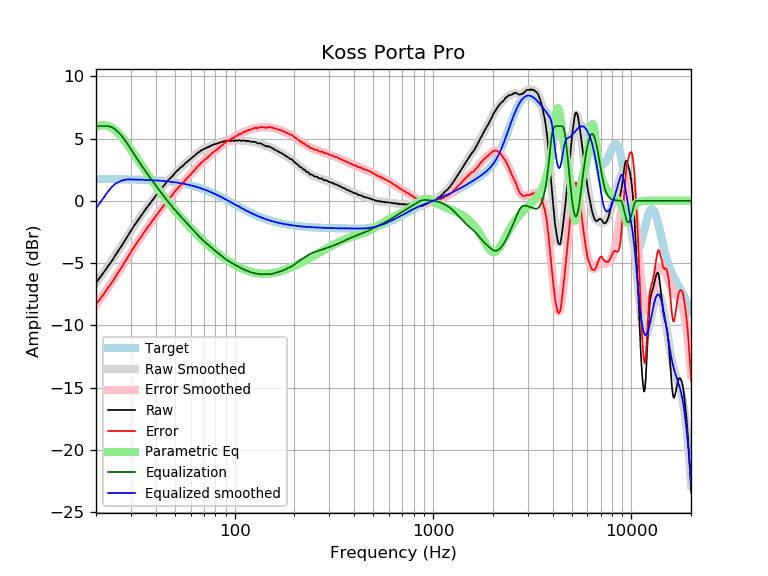

The file beside this chart, header and first rows:
frequency, raw, error, smoothed, error_smoothed, equalization, parametric_eq, equalized_raw, equalized_smoothed, target
20, -6.60, -8.34, -6.60, -8.34, 6.00, 5.92, -0.60, -0.60, 1.74
21, -6.14, -7.88, -6.14, -7.88, 6.00, 6.05, -0.14, -0.14, 1.74
22, -5.70, -7.44, -5.69, -7.43, 6.00, 6.08, 0.30, 0.31, 1.74
23, -5.25, -6.98, -5.25, -6.99, 6.00, 6.02, 0.75, 0.75, 1.74
24, -4.85, -6.58, -4.82, -6.55, 5.91, 5.87, 1.07, 1.10, 1.74
25, -4.40, -6.13, -4.39, -6.13, 5.74, 5.66, 1.34, 1.35, 1.73
26, -3.98, -5.71, -3.98, -5.71, 5.49, 5.40, 1.51, 1.51, 1.73
27, -3.59, -5.31, -3.57, -5.29, 5.19, 5.11, 1.60, 1.62, 1.73
28, -3.18, -4.90, -3.17, -4.90, 4.86, 4.79, 1.69, 1.69, 1.72
29, -2.78, -4.49, -2.79, -4.51, 4.51, 4.45, 1.73, 1.72, 1.72
30, -2.41, -4.12, -2.42, -4.14, 4.14, 4.12, 1.73, 1.71, 1.71
31, -2.05, -3.75, -2.07, -3.78, 3.78, 3.78, 1.74, 1.71, 1.71
32, -1.74, -3.44, -1.74, -3.44, 3.44, 3.46, 1.71, 1.70, 1.70
33, -1.44, -3.13, -1.43, -3.12, 3.12, 3.14, 1.68, 1.70, 1.70
34, -1.14, -2.82, -1.13, -2.81, 2.81, 2.83, 1.68, 1.69, 1.69
35, -0.84, -2.52, -0.84, -2.52, 2.52, 2.53, 1.69, 1.68, 1.68
36, -0.57, -2.24, -0.57, -2.24, 2.24, 2.24, 1.68, 1.67, 1.67
37, -0.32, -1.98, -0.31, -1.98, 1.98, 1.96, 1.66, 1.66, 1.66
38, -0.07, -1.72, -0.07, -1.72, 1.72, 1.70, 1.66, 1.65, 1.65
39, 0.16, -1.48, 0.17, -1.47, 1.47, 1.45, 1.64, 1.64, 1.64
40, 0.39, -1.24, 0.40, -1.23, 1.23, 1.20, 1.63, 1.63, 1.63
41, 0.62, -1.00, 0.62, -1.00, 1.00, 0.97, 1.63, 1.62, 1.62
42, 0.82, -0.79, 0.83, -0.78, 0.78, 0.74, 1.60, 1.61, 1.61
43, 1.01, -0.58, 1.03, -0.56, 0.56, 0.53, 1.58, 1.60, 1.60
44, 1.23, -0.35, 1.23, -0.36, 0.36, 0.32, 1.59, 1.58, 1.58
45, 1.41, -0.16, 1.41, -0.16, 0.16, 0.12, 1.57, 1.57, 1.57
46, 1.63, 0.08, 1.59, 0.04, -0.04, -0.07, 1.60, 1.55, 1.55
47, 1.76, 0.23, 1.76, 0.22, -0.22, -0.26, 1.54, 1.54, 1.54
48, 1.89, 0.37, 1.92, 0.40, -0.40, -0.43, 1.49, 1.52, 1.52
49, 2.04, 0.54, 2.07, 0.57, -0.57, -0.61, 1.47, 1.50, 1.50
50, 2.23, 0.75, 2.22, 0.74, -0.74, -0.77, 1.50, 1.48, 1.48
51, 2.37, 0.91, 2.36, 0.89, -0.89, -0.93, 1.48, 1.46, 1.46
52, 2.48, 1.04, 2.49, 1.04, -1.04, -1.09, 1.44, 1.44, 1.44
53, 2.63, 1.21, 2.61, 1.19, -1.19, -1.24, 1.44, 1.42, 1.42
54, 2.72, 1.33, 2.73, 1.33, -1.33, -1.39, 1.39, 1.40, 1.40
55, 2.82, 1.45, 2.85, 1.47, -1.47, -1.53, 1.35, 1.38, 1.38
56, 2.95, 1.60, 2.96, 1.61, -1.61, -1.67, 1.35, 1.35, 1.35
57, 3.08, 1.76, 3.06, 1.74, -1.74, -1.80, 1.35, 1.33, 1.33
58, 3.15, 1.85, 3.17, 1.87, -1.87, -1.93, 1.29, 1.30, 1.30
59, 3.28, 2.01, 3.27, 2.00, -2.00, -2.06, 1.29, 1.27, 1.27
60, 3.35, 2.11, 3.37, 2.13, -2.13, -2.18, 1.23, 1.24, 1.24
61, 3.46, 2.25, 3.47, 2.25, -2.25, -2.30, 1.21, 1.22, 1.22
62, 3.55, 2.37, 3.56, 2.38, -2.38, -2.42, 1.18, 1.19, 1.19
63, 3.64, 2.49, 3.66, 2.50, -2.50, -2.53, 1.14, 1.16, 1.16
64, 3.75, 2.63, 3.75, 2.62, -2.62, -2.64, 1.13, 1.12, 1.12
65, 3.85, 2.76, 3.83, 2.74, -2.74, -2.75, 1.12, 1.09, 1.09
66, 3.89, 2.84, 3.91, 2.85, -2.85, -2.85, 1.05, 1.06, 1.06
67, 3.98, 2.96, 3.98, 2.95, -2.95, -2.96, 1.03, 1.02, 1.02
68, 4.07, 3.08, 4.04, 3.05, -3.05, -3.06, 1.02, 0.99, 0.99
69, 4.08, 3.13, 4.10, 3.15, -3.15, -3.15, 0.94, 0.95, 0.95
70, 4.16, 3.25, 4.16, 3.24, -3.24, -3.25, 0.93, 0.92, 0.92
71, 4.21, 3.33, 4.21, 3.32, -3.32, -3.34, 0.89, 0.88, 0.88
72, 4.23, 3.39, 4.25, 3.41, -3.41, -3.43, 0.82, 0.84, 0.84
73, 4.30, 3.50, 4.30, 3.49, -3.49, -3.52, 0.81, 0.81, 0.81
74, 4.31, 3.55, 4.34, 3.57, -3.57, -3.60, 0.74, 0.77, 0.77
75, 4.39, 3.66, 4.38, 3.65, -3.65, -3.68, 0.74, 0.73, 0.73
76, 4.41, 3.72, 4.42, 3.73, -3.73, -3.76, 0.68, 0.69, 0.69
77, 4.48, 3.83, 4.46, 3.81, -3.81, -3.84, 0.67, 0.65, 0.65
78, 4.49, 3.88, 4.50, 3.89, -3.89, -3.92, 0.61, 0.61, 0.61
79, 4.55, 3.98, 4.53, 3.96, -3.96, -3.99, 0.60, 0.57, 0.57
... 553 more rows
